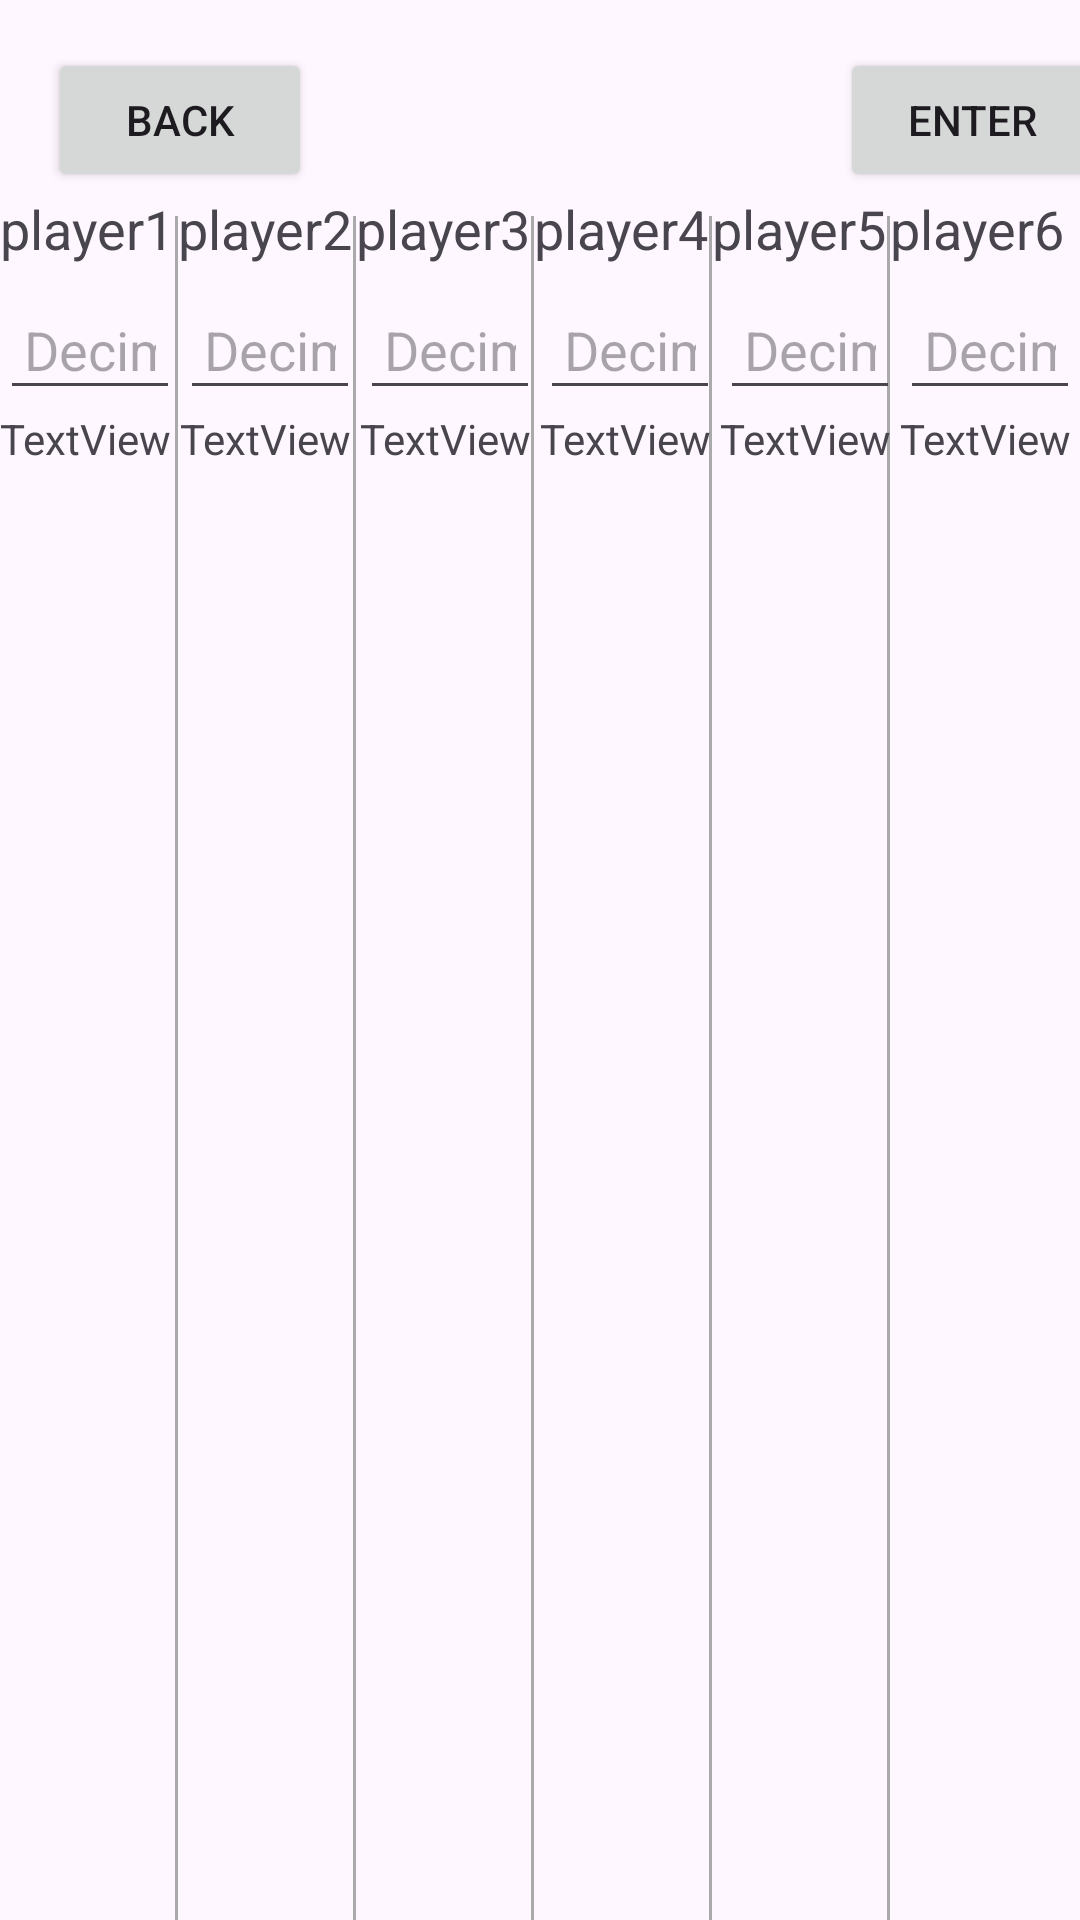

Write the Android layout XML for this screen, with the resource values it uses.
<!-- AndroidManifest.xml: application theme Theme.Screwcalculator -->
<!-- res/layout/activity_calculate.xml -->
<?xml version="1.0" encoding="utf-8"?>
<androidx.constraintlayout.widget.ConstraintLayout
    xmlns:android="http://schemas.android.com/apk/res/android"
    xmlns:app="http://schemas.android.com/apk/res-auto"
    xmlns:tools="http://schemas.android.com/tools"
    android:layout_width="match_parent"
    android:layout_height="match_parent"
    tools:context=".calculate">

    

    <Button
        android:id="@+id/button2"
        android:layout_width="wrap_content"
        android:layout_height="wrap_content"
        android:layout_marginStart="16dp"
        android:layout_marginTop="16dp"
        android:layout_marginBottom="16dp"
        android:text="back"
        app:layout_constraintStart_toStartOf="parent"
        app:layout_constraintTop_toTopOf="parent" />

    <Button
        android:id="@+id/button3"
        android:layout_width="wrap_content"
        android:layout_height="wrap_content"
        android:layout_marginStart="280dp"
        android:layout_marginTop="16dp"
        android:text="enter"
        app:layout_constraintStart_toStartOf="parent"
        app:layout_constraintTop_toTopOf="parent" />

    <View
        android:id="@+id/line1"
        android:layout_width="1dp"
        android:layout_height="0dp"
        android:layout_marginTop="8dp"
        android:layout_marginBottom="8dp"
        android:background="@android:color/darker_gray"
        app:layout_constraintTop_toBottomOf="@+id/button2"
        app:layout_constraintStart_toEndOf="@+id/textView1"
        app:layout_constraintEnd_toStartOf="@+id/textView2"/>

    <View
        android:id="@+id/line2"
        android:layout_width="1dp"
        android:layout_height="0dp"
        android:layout_marginTop="8dp"
        android:layout_marginBottom="8dp"
        android:background="@android:color/darker_gray"
        app:layout_constraintTop_toBottomOf="@+id/button2"
        app:layout_constraintStart_toEndOf="@+id/textView2"
        app:layout_constraintEnd_toStartOf="@+id/textView3"/>

    <View
        android:id="@+id/line3"
        android:layout_width="1dp"
        android:layout_height="0dp"
        android:layout_marginTop="8dp"
        android:layout_marginBottom="8dp"
        android:background="@android:color/darker_gray"
        app:layout_constraintTop_toBottomOf="@+id/button2"
        app:layout_constraintStart_toEndOf="@+id/textView3"
        app:layout_constraintEnd_toStartOf="@+id/textView4"/>

    <View
        android:id="@+id/line4"
        android:layout_width="1dp"
        android:layout_height="0dp"
        android:layout_marginTop="8dp"
        android:layout_marginBottom="8dp"
        android:background="@android:color/darker_gray"
        app:layout_constraintTop_toBottomOf="@+id/button2"
        app:layout_constraintStart_toEndOf="@+id/textView4"
        app:layout_constraintEnd_toStartOf="@+id/textView5"/>

    <View
        android:id="@+id/line5"
        android:layout_width="1dp"
        android:layout_height="0dp"
        android:layout_marginTop="8dp"
        android:layout_marginBottom="8dp"
        android:background="@android:color/darker_gray"
        app:layout_constraintTop_toBottomOf="@+id/button2"
        app:layout_constraintStart_toEndOf="@+id/textView5"
        app:layout_constraintEnd_toStartOf="@+id/textView6"/>

    <TextView
        android:id="@+id/textView1"
        android:layout_width="0dp"
        android:layout_height="wrap_content"
        android:layout_weight="1"
        android:gravity="center"
        android:text="player1"
        android:textSize="18sp"
        app:layout_constraintStart_toStartOf="parent"
        app:layout_constraintTop_toBottomOf="@+id/button2" />

    <TextView
        android:id="@+id/textView2"
        android:layout_width="0dp"
        android:layout_height="wrap_content"
        android:layout_weight="1"
        android:gravity="center"
        android:text="player2"
        android:textSize="18sp"
        app:layout_constraintStart_toEndOf="@+id/line1"
        app:layout_constraintTop_toBottomOf="@+id/button2" />

    <TextView
        android:id="@+id/textView3"
        android:layout_width="0dp"
        android:layout_height="wrap_content"
        android:layout_weight="1"
        android:gravity="center"
        android:text="player3"
        android:textSize="18sp"
        app:layout_constraintStart_toEndOf="@+id/line2"
        app:layout_constraintTop_toBottomOf="@+id/button2" />

    <TextView
        android:id="@+id/textView4"
        android:layout_width="0dp"
        android:layout_height="wrap_content"
        android:layout_weight="1"
        android:gravity="center"
        android:text="player4"
        android:textSize="18sp"
        app:layout_constraintStart_toEndOf="@+id/line3"
        app:layout_constraintTop_toBottomOf="@+id/button2" />

    <TextView
        android:id="@+id/textView5"
        android:layout_width="0dp"
        android:layout_height="wrap_content"
        android:layout_weight="1"
        android:gravity="center"
        android:text="player5"
        android:textSize="18sp"
        app:layout_constraintStart_toEndOf="@+id/line4"
        app:layout_constraintTop_toBottomOf="@+id/button2" />

    <TextView
        android:id="@+id/textView6"
        android:layout_width="0dp"
        android:layout_height="wrap_content"
        android:layout_weight="1"
        android:gravity="center"
        android:text="player6"
        android:textSize="18sp"
        app:layout_constraintStart_toEndOf="@+id/line5"
        app:layout_constraintTop_toBottomOf="@+id/button2" />

    <TableLayout
        android:layout_width="0dp"
        android:layout_height="0dp"
        android:layout_marginTop="8dp"
        app:layout_constraintTop_toBottomOf="@+id/textView1"
        app:layout_constraintStart_toStartOf="parent"
        app:layout_constraintEnd_toEndOf="parent"
        app:layout_constraintBottom_toBottomOf="parent">

        
        <TableRow>
            
            <EditText
                android:id="@+id/player1current"
                android:layout_width="0dp"
                android:layout_height="wrap_content"
                android:layout_weight="1"
                android:ems="10"
                android:hint="Decimal 1"
                android:inputType="numberDecimal"
                android:padding="8dp" />

            <EditText
                android:id="@+id/player2current"
                android:layout_width="0dp"
                android:layout_height="wrap_content"
                android:layout_weight="1"
                android:ems="10"
                android:hint="Decimal 2"
                android:inputType="numberDecimal"
                android:padding="8dp"
                app:layout_constraintStart_toEndOf="@+id/line1"
                app:layout_constraintTop_toBottomOf="@+id/textView2"
                app:layout_constraintBottom_toBottomOf="parent"
                app:layout_constraintEnd_toStartOf="@+id/line2" />

            <EditText
                android:id="@+id/player3current"
                android:layout_width="0dp"
                android:layout_height="wrap_content"
                android:layout_weight="1"
                android:ems="10"
                android:hint="Decimal 3"
                android:inputType="numberDecimal"
                android:padding="8dp"
                app:layout_constraintStart_toEndOf="@+id/line2"
                app:layout_constraintTop_toBottomOf="@+id/textView3"
                app:layout_constraintBottom_toBottomOf="parent"
                app:layout_constraintEnd_toStartOf="@+id/line3" />

            <EditText
                android:id="@+id/player4current"
                android:layout_width="0dp"
                android:layout_height="wrap_content"
                android:layout_weight="1"
                android:ems="10"
                android:hint="Decimal 4"
                android:inputType="numberDecimal"
                android:padding="8dp"
                app:layout_constraintStart_toEndOf="@+id/line3"
                app:layout_constraintTop_toBottomOf="@+id/textView4"
                app:layout_constraintBottom_toBottomOf="parent"
                app:layout_constraintEnd_toStartOf="@+id/line4" />

            <EditText
                android:id="@+id/player5current"
                android:layout_width="0dp"
                android:layout_height="wrap_content"
                android:layout_weight="1"
                android:ems="10"
                android:hint="Decimal 5"
                android:inputType="numberDecimal"
                android:padding="8dp"
                app:layout_constraintStart_toEndOf="@+id/line4"
                app:layout_constraintTop_toBottomOf="@+id/textView5"
                app:layout_constraintBottom_toBottomOf="parent"
                app:layout_constraintEnd_toStartOf="@+id/line5" />

            <EditText
                android:id="@+id/player6current"
                android:layout_width="0dp"
                android:layout_height="wrap_content"
                android:layout_weight="1"
                android:ems="10"
                android:hint="Decimal 6"
                android:inputType="numberDecimal"
                android:padding="8dp"
                app:layout_constraintStart_toEndOf="@+id/line5"
                app:layout_constraintTop_toBottomOf="@+id/textView6"
                app:layout_constraintBottom_toBottomOf="parent"
                app:layout_constraintEnd_toEndOf="parent" />
        </TableRow>

        <TableRow android:layout_height="0dp" android:layout_weight="1">

            <TextView
                android:id="@+id/result1"
                android:layout_width="0dp"
                android:layout_height="wrap_content"
                android:layout_weight="1"
                android:text="TextView" />

            <TextView
                android:id="@+id/result2"
                android:layout_width="0dp"
                android:layout_height="wrap_content"
                android:layout_weight="1"
                android:text="TextView" />

            <TextView
                android:id="@+id/result3"
                android:layout_width="0dp"
                android:layout_height="wrap_content"
                android:layout_weight="1"
                android:text="TextView" />

            <TextView
                android:id="@+id/result4"
                android:layout_width="0dp"
                android:layout_height="wrap_content"
                android:layout_weight="1"
                android:text="TextView" />

            <TextView
                android:id="@+id/result5"
                android:layout_width="0dp"
                android:layout_height="wrap_content"
                android:layout_weight="1"
                android:text="TextView" />

            <TextView
                android:id="@+id/result6"
                android:layout_width="0dp"
                android:layout_height="wrap_content"
                android:layout_weight="1"
                android:text="TextView" />
        </TableRow>

    </TableLayout>

</androidx.constraintlayout.widget.ConstraintLayout>
<!-- resources referenced by this layout -->
<resources>
  <style name="Theme.Screwcalculator" parent="Base.Theme.Screwcalculator" />
  <style name="Base.Theme.Screwcalculator" parent="Theme.Material3.DayNight.NoActionBar">
          
          
      </style>
</resources>
